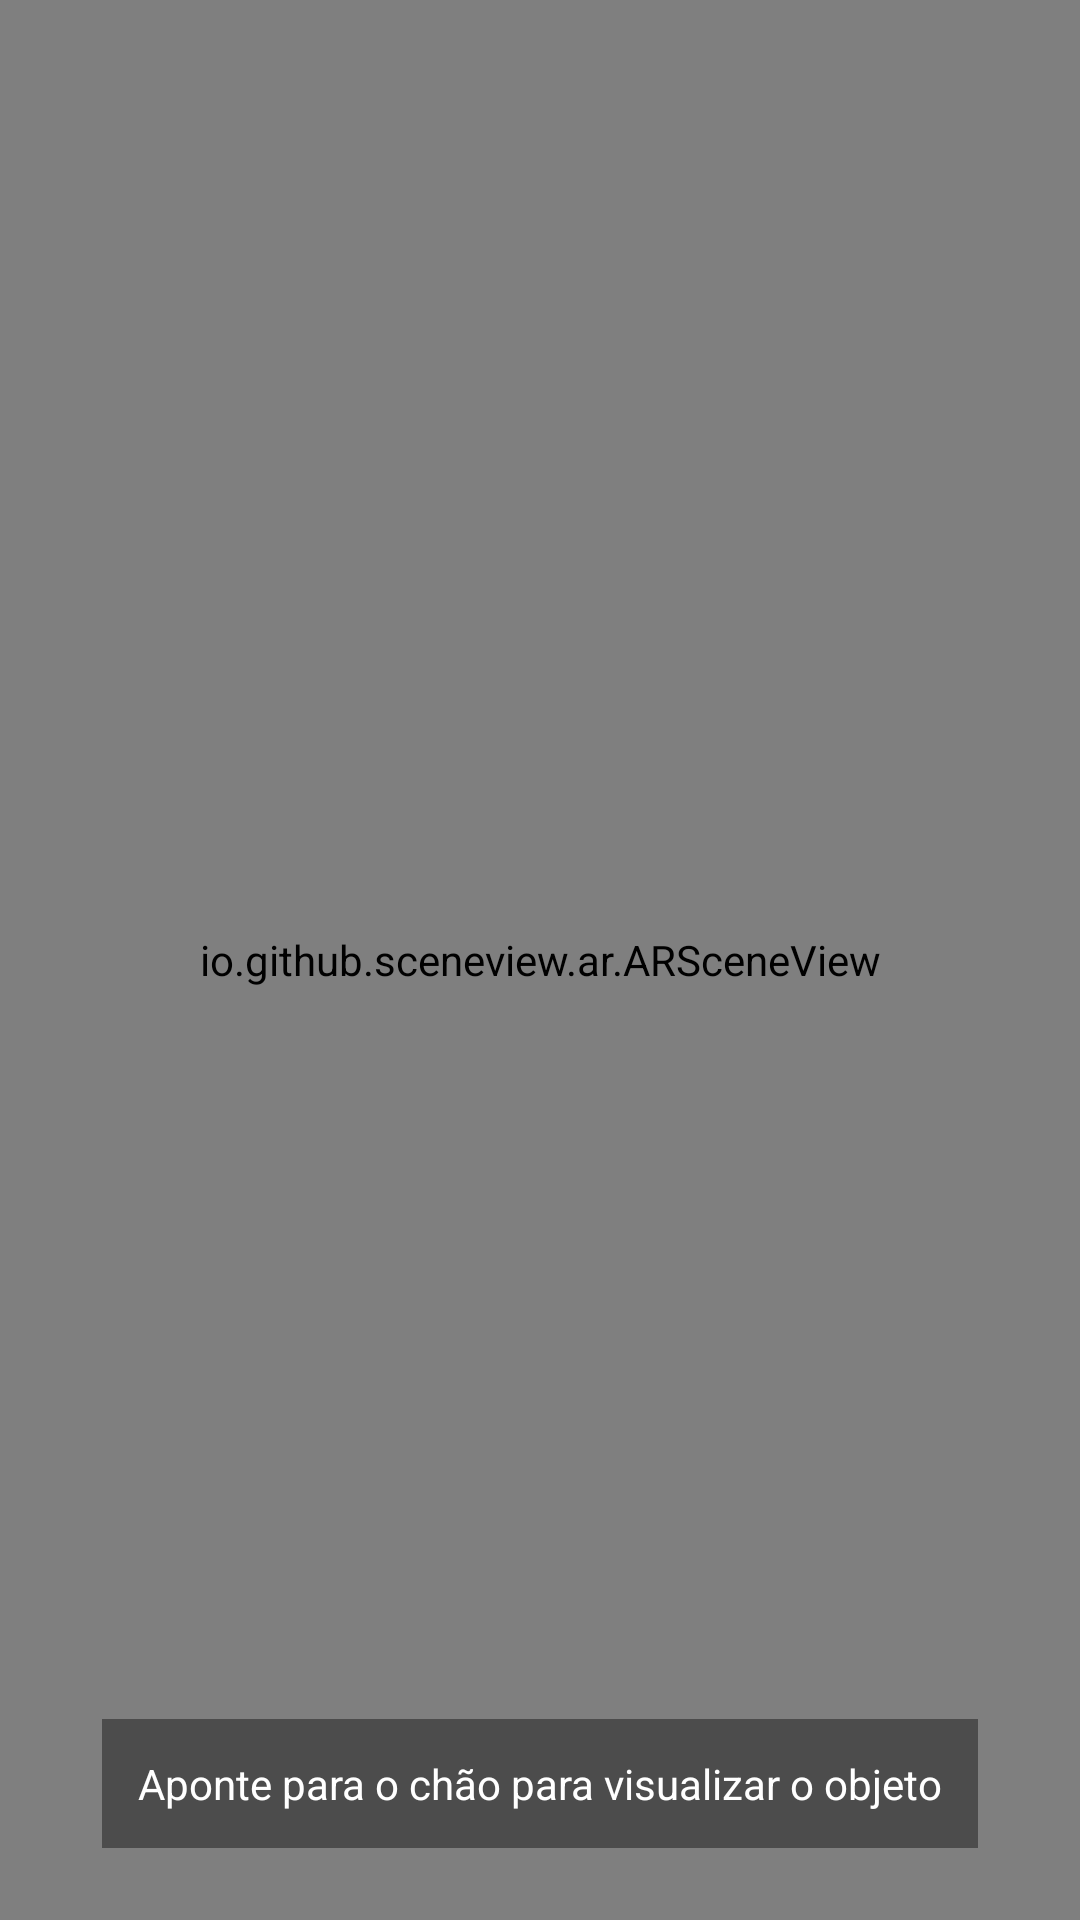

Android layout source for this screen:
<!-- AndroidManifest.xml: application theme Theme.Decoracao -->
<!-- res/layout/activity_main.xml -->
<?xml version="1.0" encoding="utf-8"?>
<androidx.constraintlayout.widget.ConstraintLayout
    xmlns:android="http://schemas.android.com/apk/res/android"
    xmlns:app="http://schemas.android.com/apk/res-auto"
    android:layout_width="match_parent"
    android:layout_height="match_parent">

    
    <io.github.sceneview.ar.ARSceneView
        android:id="@+id/arSceneView"
        android:layout_width="0dp"
        android:layout_height="0dp"
        app:layout_constraintTop_toTopOf="parent"
        app:layout_constraintBottom_toBottomOf="parent"
        app:layout_constraintStart_toStartOf="parent"
        app:layout_constraintEnd_toEndOf="parent" />

    
    <TextView
        android:id="@+id/tvHint"
        android:layout_width="wrap_content"
        android:layout_height="wrap_content"
        android:text="Aponte para o chão para visualizar o objeto"
        android:textColor="@android:color/white"
        android:background="#66000000"
        android:padding="12dp"
        app:layout_constraintBottom_toBottomOf="parent"
        app:layout_constraintStart_toStartOf="parent"
        app:layout_constraintEnd_toEndOf="parent"
        android:layout_marginBottom="24dp"/>

</androidx.constraintlayout.widget.ConstraintLayout>
<!-- resources referenced by this layout -->
<resources>
  <style name="Theme.Decoracao" parent="Theme.MaterialComponents.DayNight.NoActionBar">
          
      </style>
</resources>
